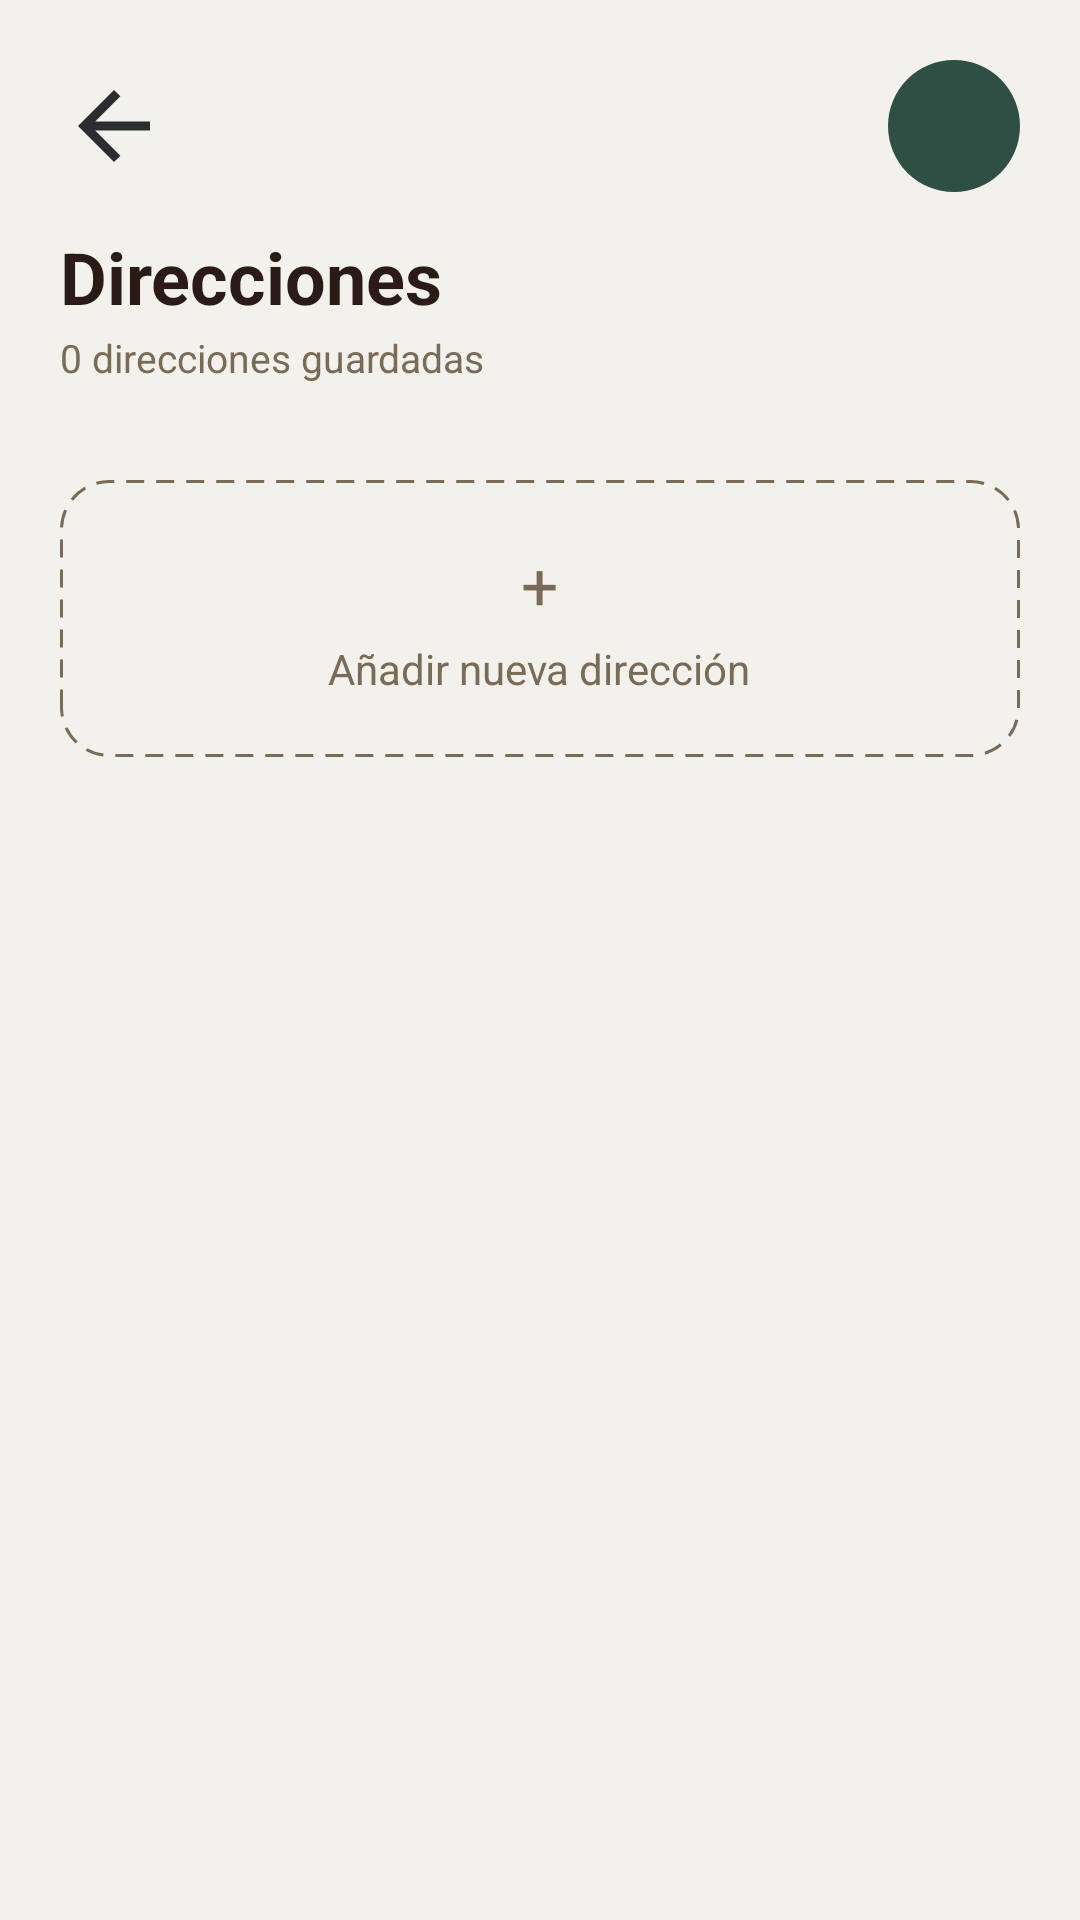

Write the Android layout XML for this screen, with the resource values it uses.
<!-- AndroidManifest.xml: application theme Theme.CafeDeAltura_DAM.Splash -->
<!-- res/layout/fragment_direcciones.xml -->
<?xml version="1.0" encoding="utf-8"?>
<androidx.core.widget.NestedScrollView
    xmlns:android="http://schemas.android.com/apk/res/android"
    xmlns:app="http://schemas.android.com/apk/res-auto"
    android:layout_width="match_parent"
    android:layout_height="match_parent"
    android:background="@color/cafe_fondo_principal"
    android:fillViewport="true">

    <LinearLayout
        android:layout_width="match_parent"
        android:layout_height="wrap_content"
        android:orientation="vertical"
        android:padding="20dp">

        <LinearLayout
            android:layout_width="match_parent"
            android:layout_height="wrap_content"
            android:layout_marginBottom="4dp"
            android:gravity="center_vertical"
            android:orientation="horizontal">

            <ImageButton
                android:id="@+id/btnBack"
                android:layout_width="36dp"
                android:layout_height="36dp"
                android:background="?attr/selectableItemBackgroundBorderless"
                android:contentDescription="Volver"
                android:src="@drawable/ic_arrow_back"
                app:tint="@color/cafe_marron_principal" />

            <Space
                android:layout_width="0dp"
                android:layout_height="0dp"
                android:layout_weight="1" />

            <ImageButton
                android:id="@+id/btnAddAddress"
                android:layout_width="44dp"
                android:layout_height="44dp"
                android:background="@drawable/bg_circle_verde"
                android:contentDescription="Añadir dirección"
                android:padding="10dp"
                android:src="@drawable/ic_add_white"
                app:tint="@android:color/white" />
        </LinearLayout>

        <TextView
            android:layout_width="wrap_content"
            android:layout_height="wrap_content"
            android:layout_marginTop="8dp"
            android:text="Direcciones"
            android:textColor="@color/cafe_marron_principal"
            android:textSize="24sp"
            android:textStyle="bold" />

        <TextView
            android:id="@+id/tvAddressCount"
            android:layout_width="wrap_content"
            android:layout_height="wrap_content"
            android:layout_marginTop="2dp"
            android:layout_marginBottom="20dp"
            android:text="0 direcciones guardadas"
            android:textColor="@color/cafe_marron_suave"
            android:textSize="13sp" />

        <androidx.recyclerview.widget.RecyclerView
            android:id="@+id/rvDirecciones"
            android:layout_width="match_parent"
            android:layout_height="wrap_content"
            android:clipToPadding="false"
            android:nestedScrollingEnabled="false" />

        <LinearLayout
            android:id="@+id/btnAddNewAddress"
            android:layout_width="match_parent"
            android:layout_height="wrap_content"
            android:layout_marginTop="12dp"
            android:background="@drawable/bg_dashed_border"
            android:clickable="true"
            android:focusable="true"
            android:gravity="center"
            android:orientation="vertical"
            android:padding="20dp">

            <TextView
                android:layout_width="wrap_content"
                android:layout_height="wrap_content"
                android:text="+"
                android:textColor="@color/cafe_marron_suave"
                android:textSize="22sp" />

            <TextView
                android:layout_width="wrap_content"
                android:layout_height="wrap_content"
                android:layout_marginTop="4dp"
                android:text="Añadir nueva dirección"
                android:textColor="@color/cafe_marron_suave"
                android:textSize="14sp" />
        </LinearLayout>

    </LinearLayout>
</androidx.core.widget.NestedScrollView>
<!-- resources referenced by this layout -->
<resources>
  <color name="cafe_fondo_principal">#F3F1EC</color>
  <color name="cafe_marron_principal">#2B1B17</color>
  <color name="cafe_marron_suave">#7A6A58</color>
  <!-- drawable bg_circle_verde (drawable) -->
  <?xml version="1.0" encoding="utf-8"?>
  <shape xmlns:android="http://schemas.android.com/apk/res/android"
  android:shape="oval">
  <solid android:color="@color/cafe_verde_montana" />
  </shape>
  <!-- drawable bg_dashed_border (drawable) -->
  <?xml version="1.0" encoding="utf-8"?>
  <shape xmlns:android="http://schemas.android.com/apk/res/android">
      <stroke
          android:width="1dp"
          android:color="@color/cafe_marron_suave"
          android:dashWidth="6dp"
          android:dashGap="4dp" />
      <corners android:radius="16dp" />
  </shape>
  <!-- drawable ic_arrow_back (drawable) -->
  <vector xmlns:android="http://schemas.android.com/apk/res/android" android:autoMirrored="true" android:height="24dp" android:tint="#2B2D30" android:viewportHeight="960" android:viewportWidth="960" android:width="24dp">
        
      <path android:fillColor="@android:color/white" android:pathData="M313,520L537,744L480,800L160,480L480,160L537,216L313,440L800,440L800,520L313,520Z"/>
      
  </vector>
  <style name="Theme.CafeDeAltura_DAM.Splash" parent="Theme.SplashScreen">
          
          <item name="windowSplashScreenBackground">@color/cafe_fondo_principal</item>
  
          
          <item name="windowSplashScreenAnimatedIcon">@drawable/cafe_de_altura</item>
  
          
          <item name="windowSplashScreenAnimationDuration">800</item>
  
          
          <item name="postSplashScreenTheme">@style/Theme.CafeDeAltura_DAM</item>
      </style>
  <color name="cafe_verde_montana">#2F4F44</color>
  <!-- drawable cafe_de_altura: png bitmap (drawable, 916914 bytes) -->
  <style name="Theme.CafeDeAltura_DAM" parent="Base.Theme.CafeDeAltura_DAM" />
  <style name="Base.Theme.CafeDeAltura_DAM" parent="Theme.Material3.DayNight.NoActionBar">
          <item name="colorPrimary">@color/cafe_verde_montana</item>
          <item name="colorOnPrimary">@android:color/white</item>
  
          <item name="colorSecondary">@color/cafe_dorado_suave</item>
          <item name="colorOnSecondary">@color/cafe_negro_suave</item>
  
          <item name="android:colorBackground">@color/cafe_fondo_principal</item>
          <item name="colorSurface">@color/cafe_fondo_principal</item>
          <item name="colorOnSurface">@color/cafe_marron_principal</item>
      </style>
  <color name="cafe_dorado_suave">#C2A878</color>
  <color name="cafe_negro_suave">#1C1B1A</color>
</resources>
